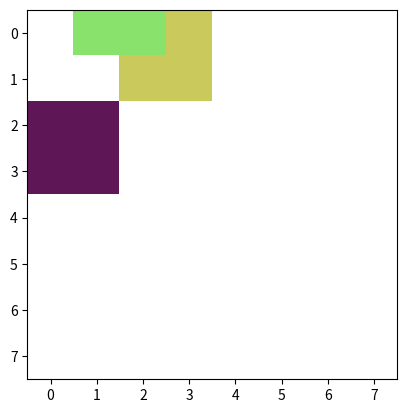

This chart was generated by the following Python code:
import copy

import numpy as np
import matplotlib.pyplot as plt
import time

def update_dict(dt, key, value=None):
    if key not in dt:
        dt[key] = value
    else:
        print(f'key{key} is duplicated.')

def print_matrix(current_seat_grid,color_map):

    grid = np.ndarray(shape=(current_seat_grid.shape[0], current_seat_grid.shape[1], 3), dtype=int)
    for i in range(0, grid.shape[0]):
        for j in range(0, grid.shape[1]):
            grid[i][j] = color_map[int(current_seat_grid[i][j])]

    plt.show()
    plt.imshow(grid)


def update_matrix(total_customer_dict, current_seat_grid, customer_info, unique_id, eating_job):
    complete_ppl = set()

    # check if there are people who finished eating.
    for pid in eating_job:
        cur_time = total_customer_dict[pid]['time']
        print(pid,cur_time)
        total_customer_dict[pid]['time']= cur_time -1
        if total_customer_dict[pid]['time'] <= 0:
            complete_ppl.add(pid)
    eating_job = eating_job-complete_ppl

    # remove people who finished eating.
    for ppl in complete_ppl:
        ys, xs = np.where(current_seat_grid == ppl)
        for y,x in zip(ys,xs):
            current_seat_grid[y][x]=0


    height,width = customer_info['height'],customer_info['width']
    grid_height,grid_width = current_seat_grid.shape

    check = False
    for y in range(grid_height):
        for x in range(grid_width):
            if(current_seat_grid[y][x]!=0):
                continue
            if x+width>= grid_width or y+height>=grid_height:
                continue

            if not np.any(current_seat_grid[y:y+height][x:x+width]):
                for i in range(y,y+height):
                    for j in range(x,x+width):
                        current_seat_grid[i][j]=unique_id
                check=True
                break

        if check:
            eating_job.add(unique_id)
            break

    return current_seat_grid, eating_job

def simualation():
    customer_dict = {}
    customer_dict[1]={'width':1,'height':1, 'count':1, 'time':1, 'money':1}
    customer_dict[2]={'width':1,'height':2, 'count':2, 'time':2, 'money':2}
    customer_dict[3]={'width':2,'height':1, 'count':2, 'time':2,'money':2}
    customer_dict[4]={'width':2,'height':2, 'count':3, 'time':4, 'money':3}
    customer_dict[5]={'width':2,'height':2, 'count':4, 'time':5, 'money':2}

    width = 8
    height =8
    current_seat_grid = np.zeros((width,height))
    sequence_ppl =[4,4,4,4,4,4,4,4,2,3,3,4,5,4,4,4,1,3,]
    eating_job = set()
    total_ppl_dict = {}
    color_map = {}
    update_dict(color_map, 0, np.array([255, 255, 255]))
    for idx in range(1,len(sequence_ppl)+1):
        color = np.random.uniform(0, 255, (3))
        update_dict(color_map, idx, color)

    for idx, type in enumerate(sequence_ppl,1):
        timestep = idx
        unique_id = idx
        customer_info = copy.deepcopy(customer_dict[type])

        # update total customer info dictionary
        update_dict(total_ppl_dict,unique_id,customer_info)

        current_seat_grid, eating_job = update_matrix(total_ppl_dict, current_seat_grid, customer_info, unique_id, eating_job)
        print(current_seat_grid)
        print_matrix(current_seat_grid,color_map)



if __name__ == '__main__':
    simualation()